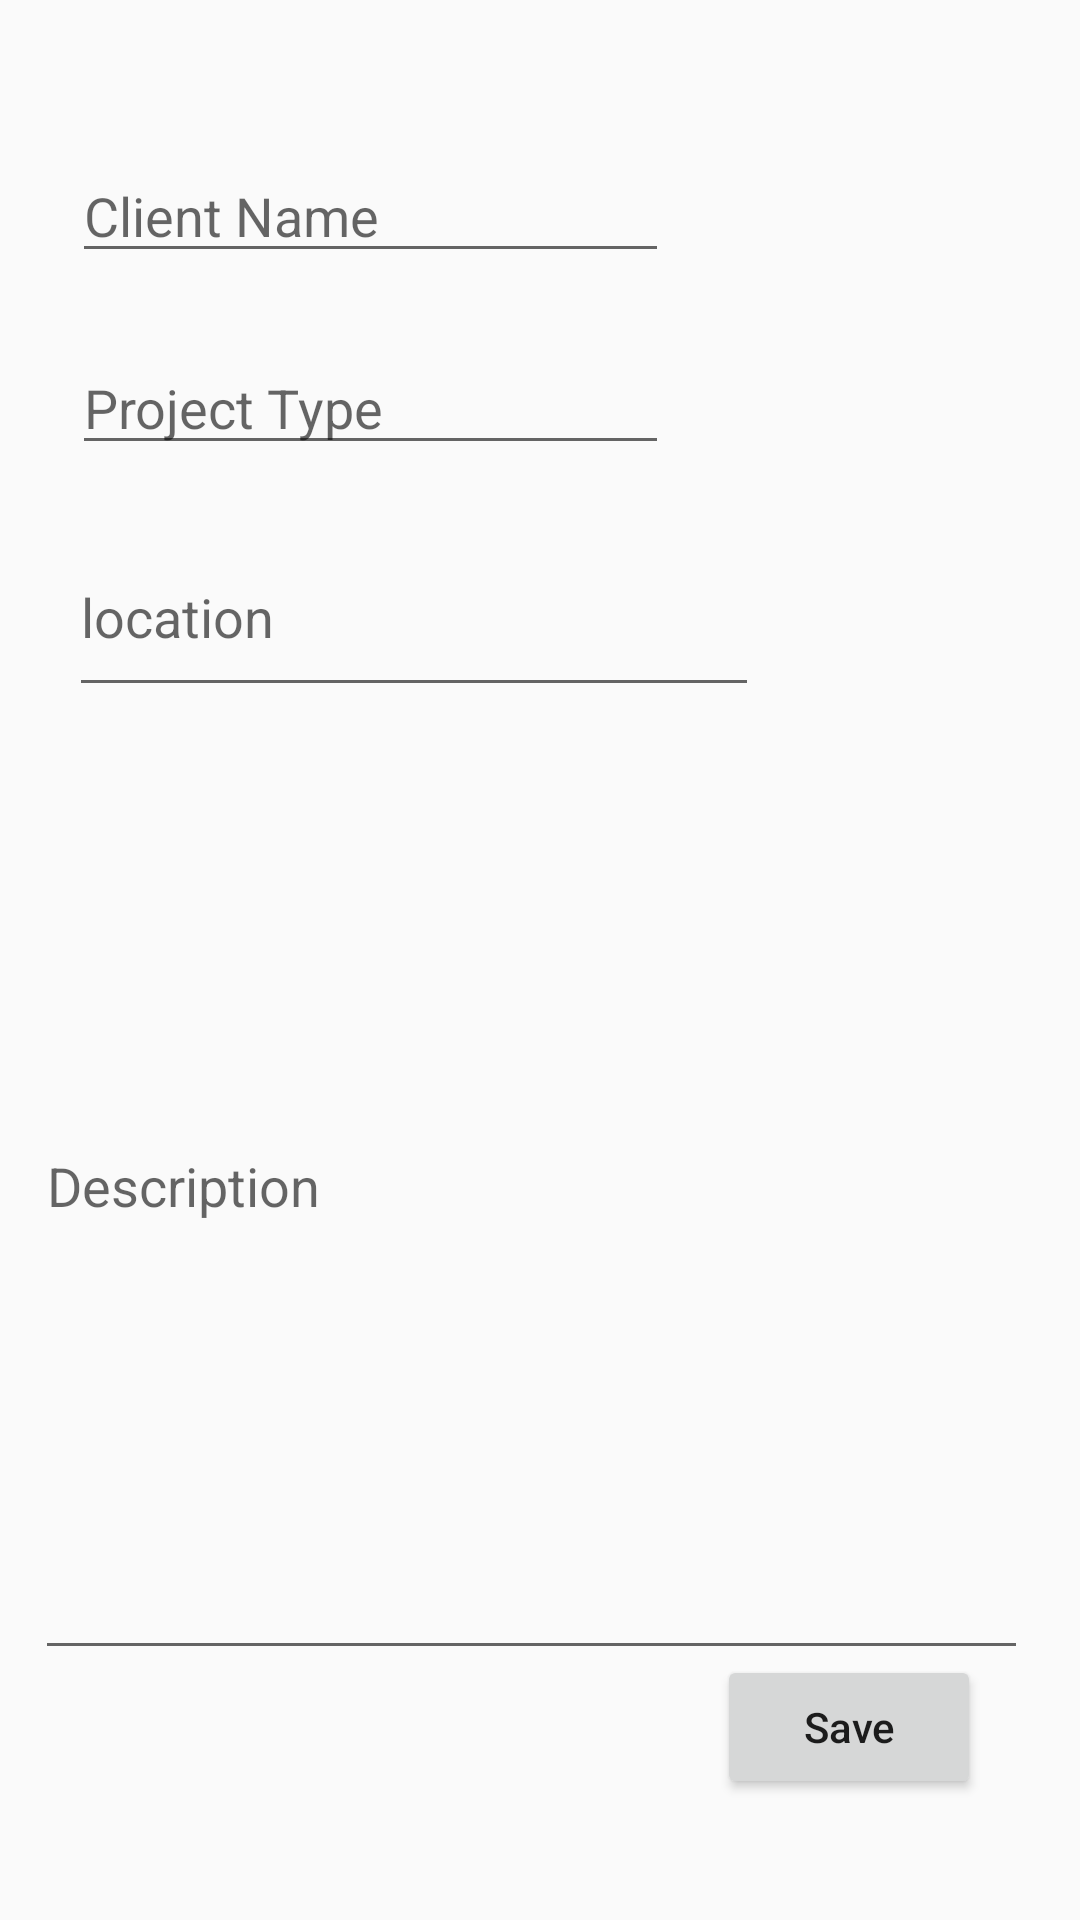

Reconstruct the res/layout file that produces this screen, plus the resources it refers to.
<!-- AndroidManifest.xml: application theme AppTheme -->
<!-- res/layout/fragment_frag1.xml -->
<?xml version="1.0" encoding="utf-8"?>
<androidx.constraintlayout.widget.ConstraintLayout
    xmlns:android="http://schemas.android.com/apk/res/android"
    xmlns:app="http://schemas.android.com/apk/res-auto"
    xmlns:tools="http://schemas.android.com/tools"
    android:layout_width="match_parent"
    android:layout_height="match_parent"><![CDATA[

    android:layout_width="0dp"
    android:layout_height="0dp"
    app:layout_constraintBottom_toBottomOf="parent"
    app:layout_constraintEnd_toEndOf="parent"
    app:layout_constraintStart_toStartOf="parent"
    app:layout_constraintTop_toTopOf="parent"
    tools:context=".Frag1">










    ]]>

    <EditText
        android:id="@+id/editText6"
        android:layout_width="230dp"
        android:layout_height="63dp"
        android:ems="10"
        android:hint="location"
        android:imeOptions="actionDone"
        android:inputType="text"
        android:maxLines="1"
        app:layout_constraintBottom_toBottomOf="parent"
        app:layout_constraintEnd_toEndOf="parent"
        app:layout_constraintHorizontal_bias="0.176"
        app:layout_constraintStart_toStartOf="parent"
        app:layout_constraintTop_toTopOf="parent"
        app:layout_constraintVertical_bias="0.299" />

    <EditText
        android:id="@+id/editText3"
        android:layout_width="199dp"
        android:layout_height="wrap_content"
        android:ems="10"
        android:hint="Client Name"
        android:imeOptions="actionNext"
        android:inputType="text"
        android:maxLines="1"
        app:layout_constraintBottom_toBottomOf="parent"
        app:layout_constraintEnd_toEndOf="parent"
        app:layout_constraintHorizontal_bias="0.15"
        app:layout_constraintStart_toStartOf="parent"
        app:layout_constraintTop_toTopOf="parent"
        app:layout_constraintVertical_bias="0.083" />

    <Button
        android:id="@+id/next"
        android:layout_width="wrap_content"
        android:layout_height="wrap_content"
        android:text="Save"
        android:textAllCaps="false"
        app:layout_constraintBottom_toBottomOf="parent"
        app:layout_constraintEnd_toEndOf="parent"
        app:layout_constraintHorizontal_bias="0.879"
        app:layout_constraintStart_toStartOf="parent"
        app:layout_constraintTop_toTopOf="parent"
        app:layout_constraintVertical_bias="0.932" />

    <EditText
        android:id="@+id/editText2"
        android:layout_width="199dp"
        android:layout_height="wrap_content"
        android:ems="10"
        android:hint="Project Type"
        android:imeOptions="actionNext"
        android:inputType="text"
        android:maxLines="1"
        app:layout_constraintBottom_toBottomOf="parent"
        app:layout_constraintEnd_toEndOf="parent"
        app:layout_constraintHorizontal_bias="0.15"
        app:layout_constraintStart_toStartOf="parent"
        app:layout_constraintTop_toTopOf="parent"
        app:layout_constraintVertical_bias="0.19" />

    <EditText
        android:id="@+id/editText"
        android:layout_width="331dp"
        android:layout_height="326dp"
        android:ems="10"
        android:hint="Description"
        android:imeOptions="actionUnspecified"
        android:inputType="textMultiLine"
        app:layout_constraintBottom_toBottomOf="parent"
        app:layout_constraintEnd_toEndOf="parent"
        app:layout_constraintHorizontal_bias="0.4"
        app:layout_constraintStart_toStartOf="parent"
        app:layout_constraintTop_toTopOf="parent"
        app:layout_constraintVertical_bias="0.735" />

</androidx.constraintlayout.widget.ConstraintLayout>
<!-- resources referenced by this layout -->
<resources>
  <style name="AppTheme" parent="Theme.AppCompat.Light.DarkActionBar">
      
      <item name="colorPrimary">@color/colorPrimary</item>
      <item name="colorPrimaryDark">@color/colorPrimaryDark</item>
      <item name="colorAccent">@color/colorAccent</item>
  </style>
  <!-- not gathered from this repository: default colours our renderer supplied (Android Studio template values) -->
  <color name="colorPrimary">#FF6200EE</color>
  <color name="colorPrimaryDark">#FF3700B3</color>
  <color name="colorAccent">#FF03DAC5</color>
</resources>
